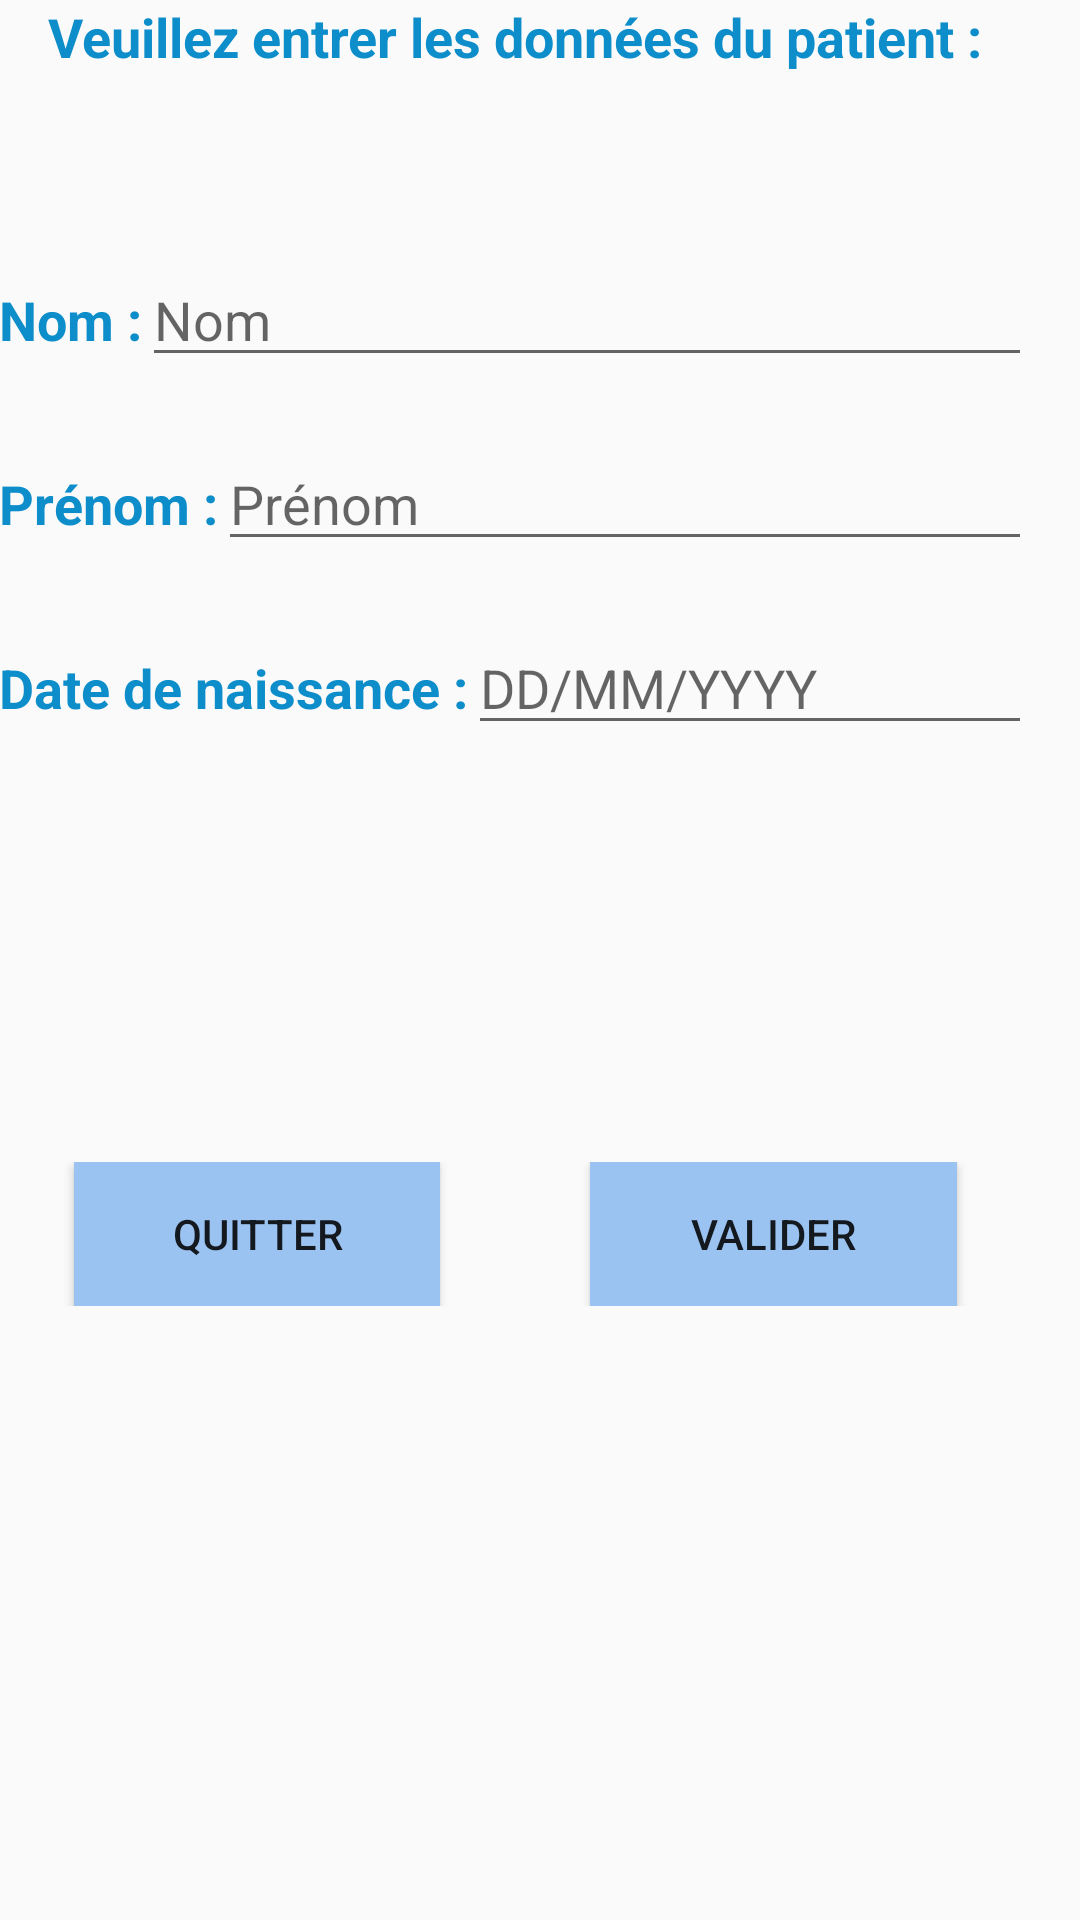

This screen was rendered from an Android layout file. Write that file and the resources it references.
<!-- AndroidManifest.xml: application theme AppTheme -->
<!-- res/layout/activity_ouverture_appli.xml -->
<?xml version="1.0" encoding="utf-8"?>
<LinearLayout xmlns:android="http://schemas.android.com/apk/res/android"
    xmlns:tools="http://schemas.android.com/tools"
    android:id="@+id/activity_ouverture_appli"
    android:layout_width="match_parent"
    android:layout_height="match_parent"
    android:paddingBottom="@dimen/activity_vertical_margin"
    android:paddingLeft="@dimen/activity_horizontal_margin"
    android:paddingRight="16dp"
    android:paddingTop="@dimen/activity_vertical_margin"
    tools:context="gscop.mfm_application.ouverture_appli"
    android:orientation="vertical">

    <TextView
        android:layout_width="wrap_content"
        android:layout_height="wrap_content"
        android:text="@string/veuillez"
        android:textColor="#0d8dc9"
        android:textSize="18sp"
        android:textStyle="bold"
        android:layout_gravity="center"
        android:id="@+id/textView" />

    <Space
        android:layout_width="match_parent"
        android:layout_height="60sp" />

    <LinearLayout
        android:layout_width="fill_parent"
        android:layout_height="wrap_content"
        android:orientation="horizontal">

        <TextView
            android:layout_width="wrap_content"
            android:layout_height="wrap_content"
            android:text="@string/name"
            android:textSize="18sp"
            android:textStyle="bold"
            android:textColor="#0d8dc9"
            android:gravity="center"/>

        <EditText
            android:id="@+id/nom"
            android:layout_width="fill_parent"
            android:layout_height="wrap_content"
            android:hint="@string/name2"
            android:inputType="textPersonName"
            android:lines="2"
            android:layout_weight="1"/>

    </LinearLayout>

    <Space
        android:layout_width="match_parent"
        android:layout_height="20sp"/>

    <LinearLayout
        android:layout_width="fill_parent"
        android:layout_height="wrap_content"
        android:orientation="horizontal">

        <TextView
            android:layout_width="wrap_content"
            android:layout_height="wrap_content"
            android:text="@string/surname"
            android:textSize="18sp"
            android:textStyle="bold"
            android:textColor="#0d8dc9"
            android:gravity="center"/>

        <EditText
            android:id="@+id/prenom"
            android:layout_width="fill_parent"
            android:layout_height="wrap_content"
            android:hint="@string/surname2"
            android:inputType="textPersonName"
            android:lines="2"
            android:layout_weight="1"/>
    </LinearLayout>

    <Space
        android:layout_width="match_parent"
        android:layout_height="20sp" />

    <LinearLayout
        android:layout_width="fill_parent"
        android:layout_height="wrap_content"
        android:orientation="horizontal">
        <TextView
            android:layout_width="wrap_content"
            android:layout_height="wrap_content"
            android:text="@string/birthdate"
            android:textSize="18sp"
            android:textStyle="bold"
            android:textColor="#0d8dc9"
            android:gravity="center"/>
        <EditText
            android:id="@+id/birthdate"
            android:layout_width="fill_parent"
            android:layout_height="wrap_content"
            android:hint="@string/dateformat"
            android:inputType="date"
            android:lines="2"
            android:layout_weight="1"/>
    </LinearLayout>

    <Space
        android:layout_width="match_parent"
        android:layout_height="60sp" />

    <TextView
        android:layout_width="wrap_content"
        android:layout_height="wrap_content"
        android:textColor="#fd0000"
        android:textStyle="bold"
        android:layout_gravity="center"
        android:id="@+id/infoErreur" />

    <Space
        android:layout_width="match_parent"
        android:layout_height="60sp" />

    <LinearLayout
        android:layout_width="fill_parent"
        android:layout_height="wrap_content"
        android:orientation="horizontal">
        <Button
            android:id="@+id/boutonquitter"
            android:layout_width="wrap_content"
            android:layout_height="wrap_content"
            android:text="@string/quit"
            android:layout_weight="1"
            android:layout_marginLeft="25dip"
            android:layout_marginRight="25dip"
            android:background="#9bc3f1"/>
        <Button
            android:id="@+id/boutonvalider"
            android:layout_width="wrap_content"
            android:layout_height="wrap_content"
            android:text="@string/valid"
            android:layout_weight="1"
            android:layout_marginLeft="25dip"
            android:layout_marginRight="25dip"
            android:background="#9bc3f1"/>
    </LinearLayout>

</LinearLayout>
<!-- resources referenced by this layout -->
<resources>
  <string name="birthdate">Date de naissance :</string>
  <string name="dateformat">DD/MM/YYYY</string>
  <string name="name">Nom :</string>
  <string name="name2">Nom</string>
  <string name="quit">QUITTER</string>
  <string name="surname">Prénom :</string>
  <string name="surname2">Prénom</string>
  <string name="valid">VALIDER</string>
  <string name="veuillez">Veuillez entrer les données du patient :</string>
  <style name="AppTheme" parent="Base.Theme.AppCompat.Light.DarkActionBar">
          
          <item name="colorPrimary">@color/colorPrimary</item>
          <item name="colorPrimaryDark">@color/colorPrimaryDark</item>
          <item name="colorAccent">@color/colorAccent</item>
      </style>
  <color name="colorPrimary">#3F51B5</color>
  <color name="colorPrimaryDark">#0905cc</color>
  <color name="colorAccent">#40f2ff</color>
</resources>
